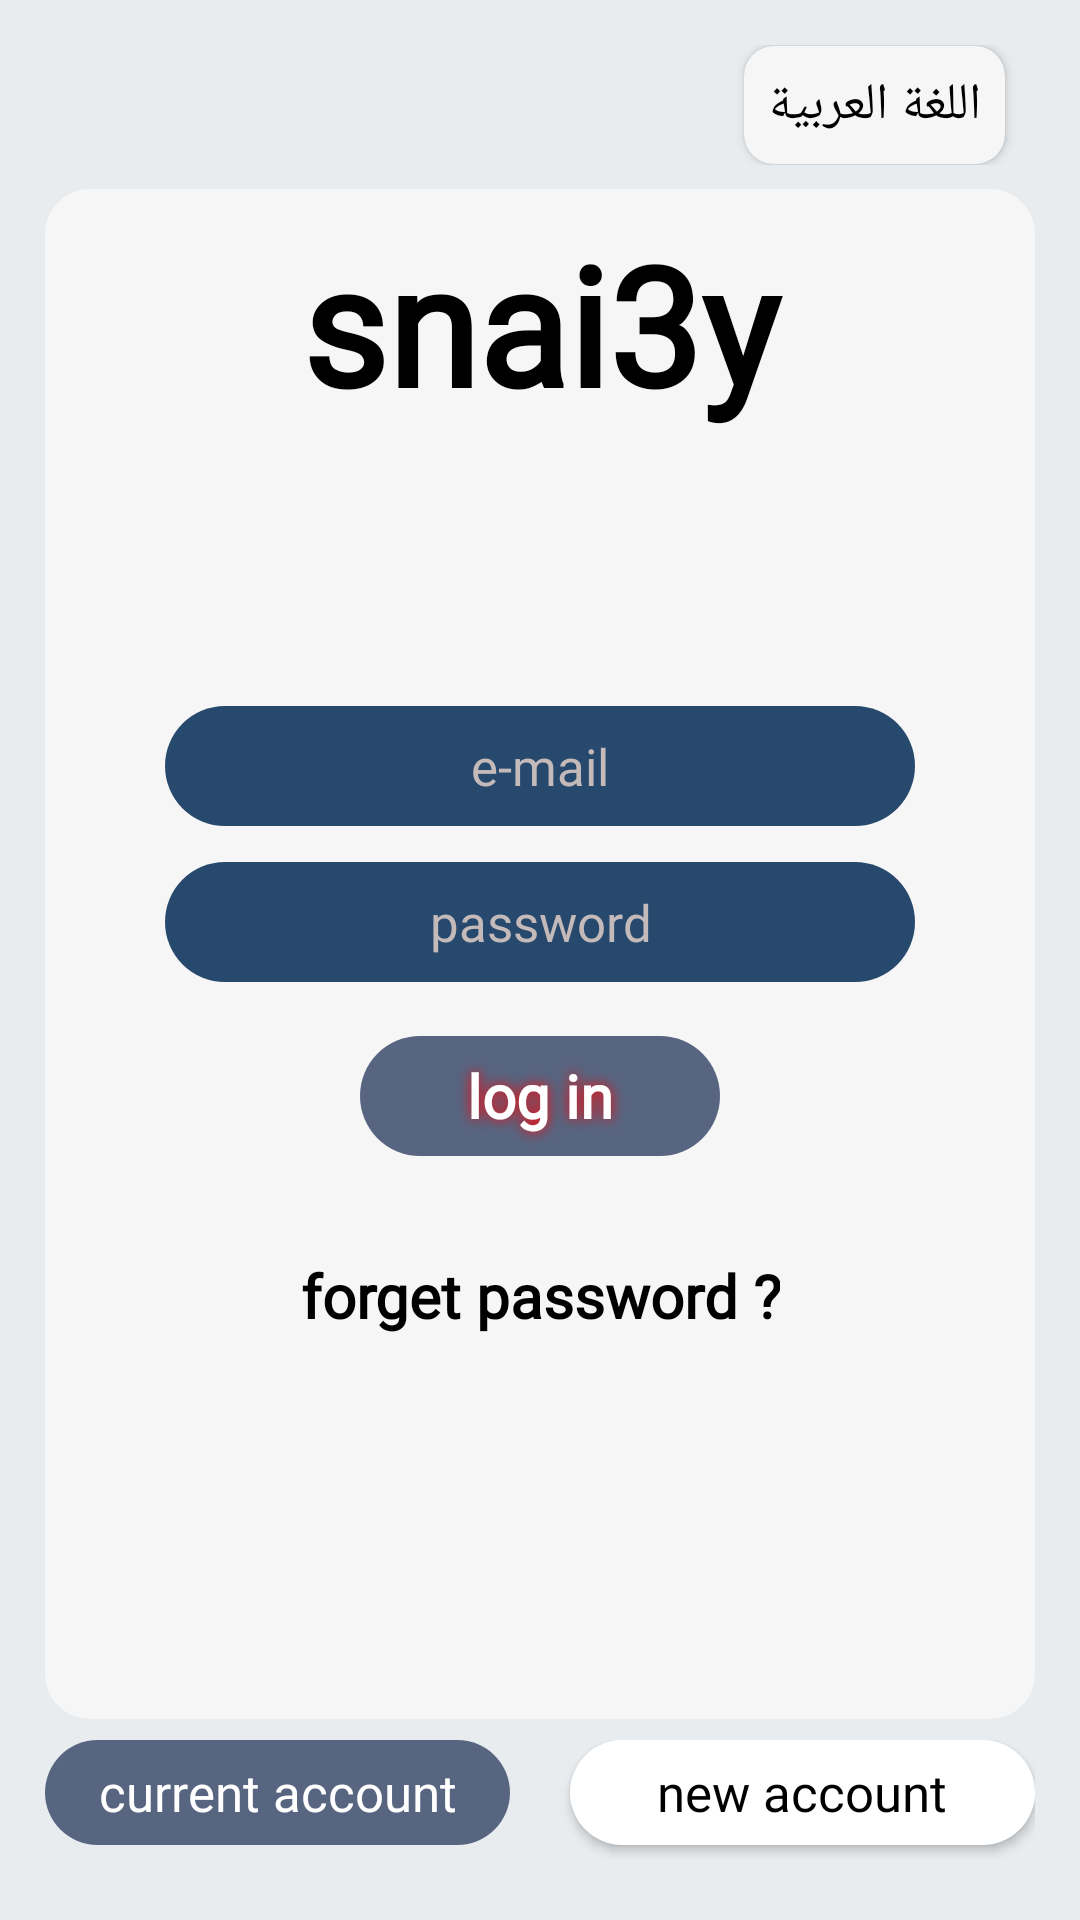

The Android layout XML behind this screen, and the referenced resources:
<!-- AndroidManifest.xml: application theme AppTheme -->
<!-- res/layout/test_activity.xml -->
<?xml version="1.0" encoding="utf-8"?>
<RelativeLayout xmlns:android="http://schemas.android.com/apk/res/android"
    xmlns:app="http://schemas.android.com/apk/res-auto"
    android:layout_width="match_parent"
    android:layout_height="match_parent"
    android:background="@color/main_container_background_color">


    <RelativeLayout
        android:id="@+id/relative1"
        style="@style/toolbar_container"
        android:layout_width="match_parent"
        android:layout_height="40dp">

        <androidx.cardview.widget.CardView
            android:layout_width="wrap_content"
            android:layout_height="wrap_content"
            android:layout_alignParentEnd="true"
            android:layout_centerVertical="true"
            android:layout_marginEnd="10dp"
            app:cardBackgroundColor="@color/central_container_background_color"
            app:cardCornerRadius="10dp">

            <TextView
                android:id="@+id/txt_app_language"
                android:layout_width="wrap_content"
                android:layout_height="wrap_content"
                android:layout_gravity="center"
                android:gravity="center"
                android:padding="8dp"
                android:text="@string/AppLanguage"
                android:textColor="@color/black_text_color"
                android:textSize="@dimen/textSize" />

        </androidx.cardview.widget.CardView>


    </RelativeLayout>

    <RelativeLayout
        android:id="@+id/relative2"
        style="@style/central_container_all_margin"
        android:layout_width="match_parent"
        android:layout_height="match_parent"
        android:layout_above="@id/relative3"
        android:layout_below="@id/relative1"
        android:layout_marginTop="0dp"
        android:layout_marginBottom="7dp"
        android:background="@drawable/drawable_container_central_background">

        <TextView
            android:id="@+id/txt"
            android:layout_width="match_parent"
            android:layout_height="wrap_content"
            android:layout_gravity="center"
            android:gravity="center"
            android:text="@string/app_name"
            android:textStyle="bold"
            android:textColor="@color/black_text_color"
            android:textSize="55dp"
            android:fontFamily="@font/tajawal_regular"
            android:layout_marginTop="8dp"/>


        <LinearLayout
            android:id="@+id/linear1"
            android:layout_width="300dp"
            android:layout_height="wrap_content"
            android:layout_centerVertical="true"
            android:layout_centerHorizontal="true"
            android:layout_marginStart="20dp"
            android:layout_marginEnd="20dp"
            android:orientation="vertical"
            android:paddingBottom="10dp"
            android:paddingTop="10dp">


            <EditText
                android:id="@+id/et_email"
                style="@style/edit_text_style"
                android:layout_marginTop="50dp"
                android:hint="@string/email"
                android:inputType="textEmailAddress"/>

            <EditText
                android:id="@+id/et_password"
                style="@style/edit_text_style"
                android:layout_marginTop="12dp"
                android:hint="@string/password"
                android:inputType="textPassword"/>


            <Button
                android:id="@+id/b_log_in"
                android:layout_width="120dp"
                android:layout_height="40dp"
                android:layout_gravity="center"
                android:layout_marginTop="18dp"
                android:background="@drawable/drawable_button_background"
                android:elevation="10dp"
                android:enabled="false"
                android:gravity="center"
                android:shadowColor="#f00"
                android:shadowRadius="10"
                android:text="@string/log_in"
                android:textColor="@color/white_text_color"
                android:textAllCaps="false"
                android:textSize="20dp"
                android:fontFamily="@font/tajawal_regular"
                android:textStyle="bold" />


            <TextView
                android:id="@+id/txt_forget_password"
                android:layout_width="wrap_content"
                android:layout_height="wrap_content"
                android:layout_gravity="center"
                android:layout_marginTop="28dp"
                android:gravity="center"
                android:paddingLeft="5dp"
                android:paddingRight="5dp"
                android:paddingTop="5dp"
                android:paddingBottom="5dp"
                android:background="@drawable/all_icon_and_views_press"
                android:fontFamily="@font/tajawal_regular"
                android:text="@string/forget_password"
                android:textColor="@color/black_text_color"
                android:textSize="20dp"
                android:textStyle="bold" />


        </LinearLayout>


    </RelativeLayout>


    <RelativeLayout
        android:id="@+id/relative3"
        style="@style/relative_container_for_two_buttons"
        android:layout_width="match_parent"
        android:layout_height="40dp"
        android:layout_alignParentBottom="true">

        <LinearLayout
            android:layout_width="match_parent"
            android:layout_height="40dp"
            android:orientation="horizontal">

            <Button
                android:id="@+id/b_current_account"
                style="@style/button_current_account_style"
                android:enabled="false"
                android:textColor="@color/white_text_color" />

            <Button
                android:id="@+id/b_new_account"
                style="@style/button_new_account_style"
                android:textColor="@color/black" />


        </LinearLayout>


    </RelativeLayout>


</RelativeLayout>
<!-- resources referenced by this layout -->
<resources>
  <color name="black">#000</color>
  <color name="black_text_color">#000</color>
  <color name="central_container_background_color">#F6F6F6</color>
  <color name="main_container_background_color">#E8ECEF</color>
  <color name="white_text_color">#fff</color>
  <dimen name="textSize">20sp</dimen>
  <!-- drawable all_icon_and_views_press (drawable) -->
  <?xml version="1.0" encoding="utf-8"?>
  <selector xmlns:android="http://schemas.android.com/apk/res/android">
  
      <item android:state_pressed="true">
  
          <shape android:shape="rectangle">
  
              <solid android:color="@color/display_pressed_color"/>
  
              <corners
                  android:radius="10dp"/>
  
          </shape>
  
      </item>
  
  </selector>
  <string name="AppLanguage">اللغة العربية</string>
  <string name="app_name">snai3y</string>
  <string name="email">e-mail</string>
  <string name="forget_password">forget password ?</string>
  <string name="log_in">log in</string>
  <string name="password">password</string>
  <style name="toolbar_container">
  
          <item name="android:layout_marginTop">@dimen/toolbar_container_margin_top</item>
          <item name="android:layout_marginBottom">@dimen/toolbar_container_margin_bottom</item>
          <item name="android:layout_marginLeft">@dimen/toolbar_container_margin_left</item>
          <item name="android:layout_marginRight">@dimen/toolbar_container_margin_right</item>
  
      </style>
  <style name="AppTheme" parent="Theme.AppCompat.Light.DarkActionBar">
          
          <item name="colorPrimary">@color/colorPrimary</item>
          <item name="colorPrimaryDark">@color/colorPrimaryDark</item>
          <item name="colorAccent">@color/colorAccent</item>
      </style>
  <color name="display_pressed_color">#A346A3</color>
  <color name="button__enabled_background_color">#142850</color>
  <color name="button__unEnabled_background_color">#576581</color>
  <dimen name="button_width">150dp</dimen>
  <dimen name="button_height">35dp</dimen>
  <string name="current_account">current account</string>
  <dimen name="margin_start_end">10dp</dimen>
  <string name="new_account">new account</string>
  <dimen name="central_container_margin_top">15dp</dimen>
  <dimen name="central_container_margin_bottom">8dp</dimen>
  <dimen name="central_relative_container_margin_left">15dp</dimen>
  <dimen name="central_container_margin_right">15dp</dimen>
  <dimen name="log_in_activity_edit_text_height">40dp</dimen>
  <!-- drawable drawable_edit_text_background (drawable) -->
  <?xml version="1.0" encoding="utf-8"?>
  <selector xmlns:android="http://schemas.android.com/apk/res/android">
  
      <item>
  
          <shape android:shape="rectangle">
  
              <solid
                  android:color="@color/editText_background_color"/>
  
              <corners
                  android:radius="40dp"/>
  
          </shape>
  
      </item>
  
  </selector>
  <color name="hint_text_color">#C4BABA</color>
  <dimen name="relative_container_two_button_margin_top">0dp</dimen>
  <dimen name="relative_container_two_button_margin_bottom">20dp</dimen>
  <dimen name="relative_container_two_button_margin_left">15dp</dimen>
  <dimen name="relative_container_two_button_margin_right">15dp</dimen>
  <dimen name="toolbar_container_margin_top">15dp</dimen>
  <dimen name="toolbar_container_margin_bottom">8dp</dimen>
  <dimen name="toolbar_container_margin_left">15dp</dimen>
  <dimen name="toolbar_container_margin_right">15dp</dimen>
  <color name="colorPrimary">#008577</color>
  <color name="colorPrimaryDark">#00574B</color>
  <color name="colorAccent">#D81B60</color>
  <color name="editText_background_color">#27496D</color>
</resources>
